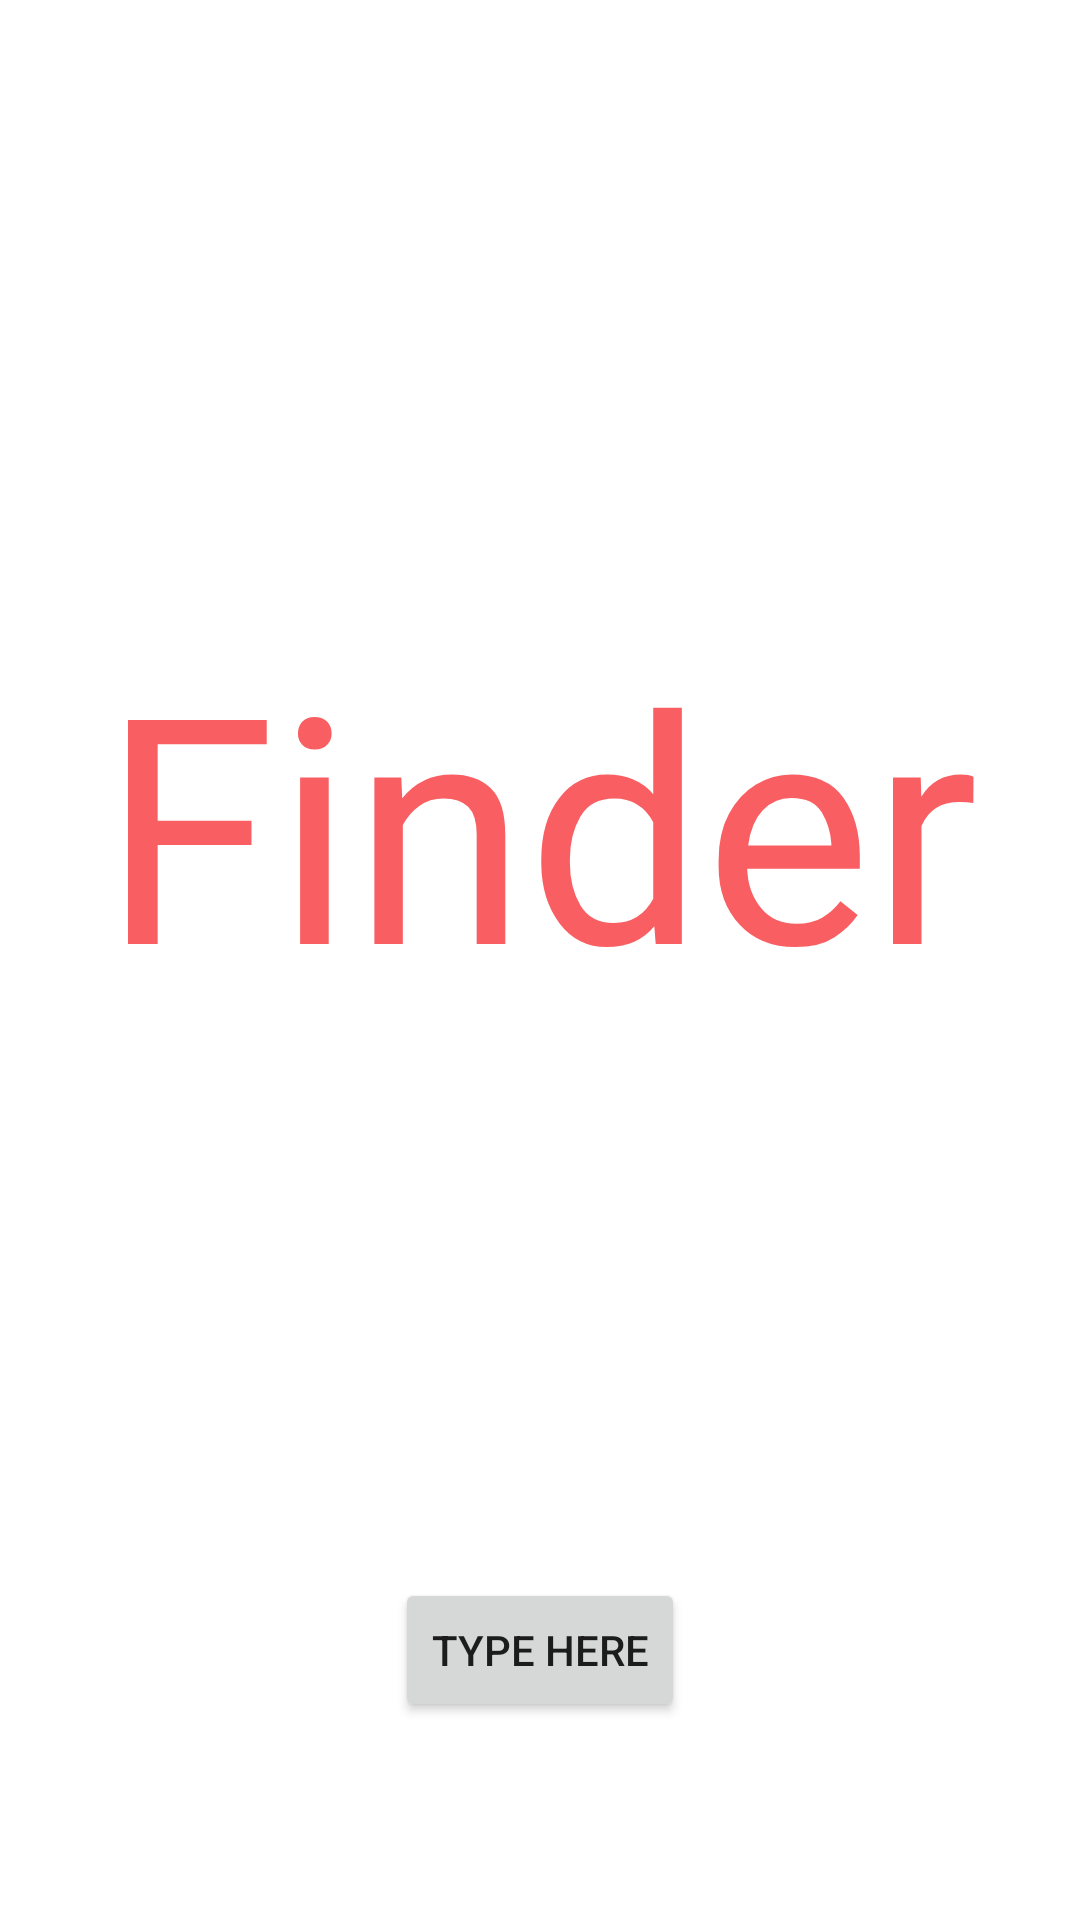

Here is an Android app screen rendered from its layout file. Give the layout XML and the strings, colors and styles it references.
<!-- AndroidManifest.xml: application theme Theme.Finderv1 -->
<!-- res/layout/activity_main.xml -->
<?xml version="1.0" encoding="utf-8"?>
<androidx.constraintlayout.widget.ConstraintLayout xmlns:android="http://schemas.android.com/apk/res/android"
    xmlns:app="http://schemas.android.com/apk/res-auto"
    xmlns:tools="http://schemas.android.com/tools"
    android:layout_width="match_parent"
    android:layout_height="match_parent"
    tools:context=".MainActivity"
    tools:ignore="ExtraText">

    <TextView
        android:id="@+id/textView"
        style="@style/DefaultTextStyleTitle"
        android:layout_width="wrap_content"
        android:layout_height="wrap_content"
        android:text="@string/enter_screen_title"
        app:layout_constraintBottom_toBottomOf="parent"
        app:layout_constraintEnd_toEndOf="parent"
        app:layout_constraintStart_toStartOf="parent"
        app:layout_constraintTop_toTopOf="parent"
        app:layout_constraintVertical_bias="0.407"
        tools:layout_editor_absoluteX="76dp" />

    <Button
        android:id="@+id/button4"
        android:layout_width="wrap_content"
        android:layout_height="wrap_content"
        android:text="Type Here"
        app:layout_constraintBottom_toBottomOf="parent"
        app:layout_constraintEnd_toEndOf="parent"
        app:layout_constraintStart_toStartOf="parent"
        app:layout_constraintTop_toBottomOf="@+id/textView"
        app:layout_constraintVertical_bias="0.734" />



</androidx.constraintlayout.widget.ConstraintLayout>
<!-- resources referenced by this layout -->
<resources>
  <string name="enter_screen_title">Finder</string>
  <style name="DefaultTextStyleTitle">
              <item name="android:textColor">@color/red</item>
              <item name="android:textSize">105sp</item>
              <item name="android:fontFamily">@font/chewy</item>
              
  
          </style>
  <style name="Theme.Finderv1" parent="Theme.MaterialComponents.DayNight.DarkActionBar">
          
          <item name="colorPrimary">@color/purple_500</item>
          <item name="colorPrimaryVariant">@color/purple_700</item>
          <item name="colorOnPrimary">@color/white</item>
          
          <item name="colorSecondary">@color/teal_200</item>
          <item name="colorSecondaryVariant">@color/teal_700</item>
          <item name="colorOnSecondary">@color/black</item>
          
          <item name="android:statusBarColor" tools:targetApi="l">?attr/colorPrimaryVariant</item>
  
          
      </style>
  <color name="red">#F95F62</color>
  <color name="purple_500">#FF6200EE</color>
  <color name="purple_700">#FF3700B3</color>
  <color name="white">#FFFFFFFF</color>
  <color name="teal_200">#FF03DAC5</color>
  <color name="teal_700">#FF018786</color>
  <color name="black">#FF000000</color>
</resources>
